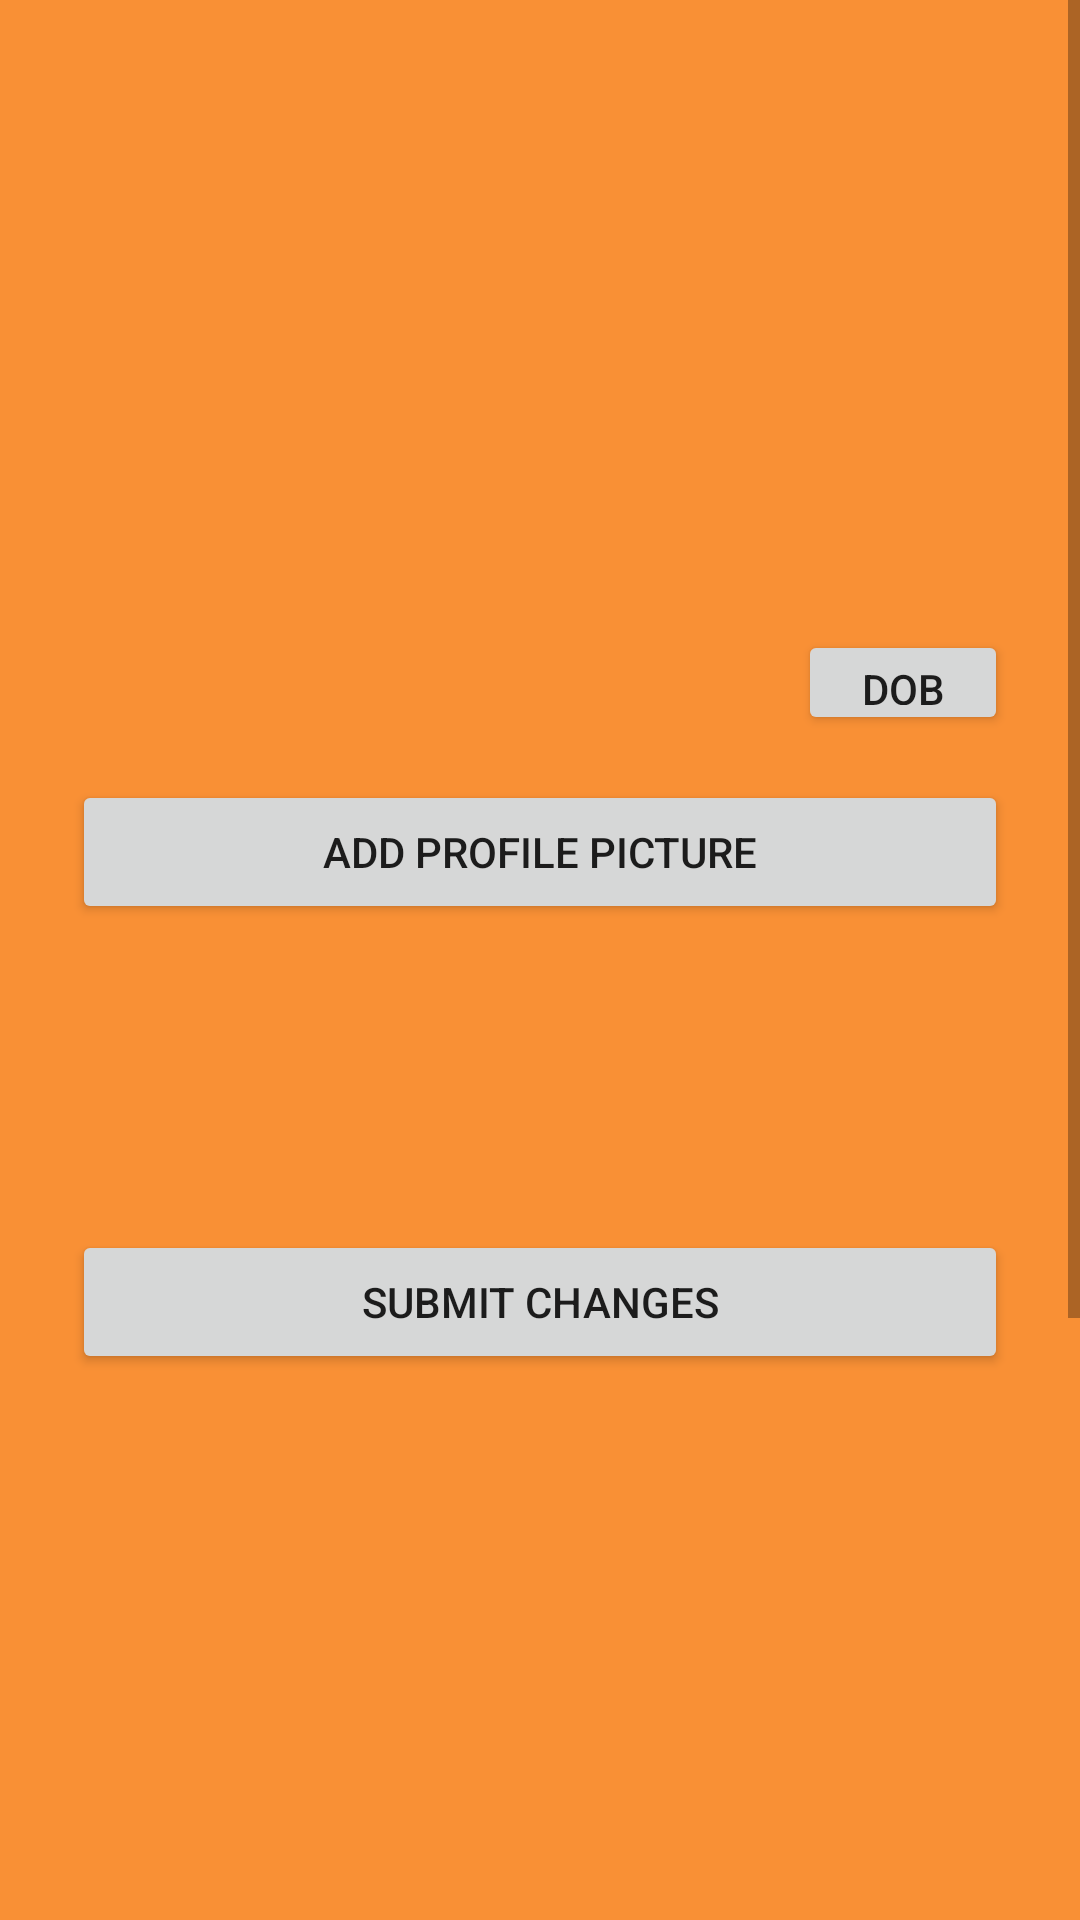

Write the Android layout XML for this screen, with the resource values it uses.
<!-- AndroidManifest.xml: application theme AppTheme -->
<!-- res/layout/editprofile.xml -->
<?xml version="1.0" encoding="utf-8"?>
<ScrollView
    xmlns:android="http://schemas.android.com/apk/res/android"
    android:layout_width="fill_parent"
    android:layout_height="fill_parent"
    android:fitsSystemWindows="true"
    android:background="@color/orange">

    <RelativeLayout
        android:orientation="vertical"
        android:layout_width="match_parent"
        android:layout_height="match_parent"
        android:paddingTop="10dp"
        android:paddingLeft="24dp"
        android:paddingRight="24dp"
        android:paddingBottom="450dp">

        <EditText
            android:layout_width = "match_parent"
            android:layout_height = "match_parent"
            android:id = "@+id/edit_fname"
            android:layout_marginTop = "50dp"
            android:layout_alignParentLeft = "true"
            android:layout_alignParentStart = "true"
            android:layout_alignParentRight = "true"
            android:layout_alignParentEnd = "true"
            android:background="@drawable/textinput"
            android:inputType="textCapWords"
            android:imeOptions="actionNext"/>

        <EditText android:id="@+id/edit_lname"
            android:layout_width="match_parent"
            android:layout_height="wrap_content"
            android:layout_marginTop = "100dp"
            android:layout_alignParentLeft = "true"
            android:layout_alignParentStart = "true"
            android:layout_alignParentRight = "true"
            android:layout_alignParentEnd = "true"
            android:background="@drawable/textinput"
            android:inputType="textCapWords"
            android:imeOptions="actionNext"/>


        <EditText android:id="@+id/edit_password"
            android:layout_width="match_parent"
            android:layout_height="wrap_content"
            android:inputType="textPassword"
            android:layout_marginTop = "150dp"
            android:layout_alignParentLeft = "true"
            android:layout_alignParentStart = "true"
            android:layout_alignParentRight = "true"
            android:layout_alignParentEnd = "true"
            android:background="@drawable/textinput"
            android:imeOptions="actionNext"/>
        


        <Button
            android:id="@+id/buttondob"
            android:layout_width="70dp"
            android:layout_height="35dp"
            android:layout_alignParentTop="true"
            android:layout_alignRight="@+id/text_dob"
            android:layout_marginTop="200dp"
            android:onClick="Select Date"
            android:text="DOB" />

        <TextView
            android:id="@+id/text_dob"
            android:layout_width="match_parent"
            android:layout_height="wrap_content"
            android:layout_marginTop="200dp"
            android:background="@drawable/textinput"
            android:textAppearance="?android:attr/textAppearanceMedium" />

        <Button
        android:id="@+id/uploadpic"
        android:layout_width="fill_parent"
        android:layout_height="wrap_content"
        android:layout_marginTop="250dp"
        android:layout_marginBottom="24dp"
        android:padding="12dp"
        android:width="540dp"
        android:text="Add profile picture"/>


        <android.support.v7.widget.AppCompatButton
            android:id="@+id/submitchanges"
            android:layout_width="fill_parent"
            android:layout_height="wrap_content"
            android:layout_marginTop="400dp"
            android:layout_marginBottom="24dp"
            android:padding="12dp"
            android:width="540dp"
            android:text="Submit changes"/>


    </RelativeLayout>
</ScrollView>
<!-- resources referenced by this layout -->
<resources>
  <color name="orange">#F99035</color>
  <style name="AppTheme" parent="Theme.AppCompat.Light.DarkActionBar">
          
          <item name="colorPrimary">@color/colorPrimary</item>
          <item name="colorPrimaryDark">@color/colorPrimaryDark</item>
          <item name="colorAccent">@color/colorAccent</item>
          <item name="android:actionBarStyle">@style/MyActionBarTheme</item>
      </style>
  <color name="colorPrimary">#3F51B5</color>
  <color name="colorPrimaryDark">#303F9F</color>
  <color name="colorAccent">#FF4081</color>
  <style name="MyActionBarTheme" parent="@android:style/Widget.Holo.Light.ActionBar">
          <item name="android:background">@color/orange</item>
      </style>
</resources>
